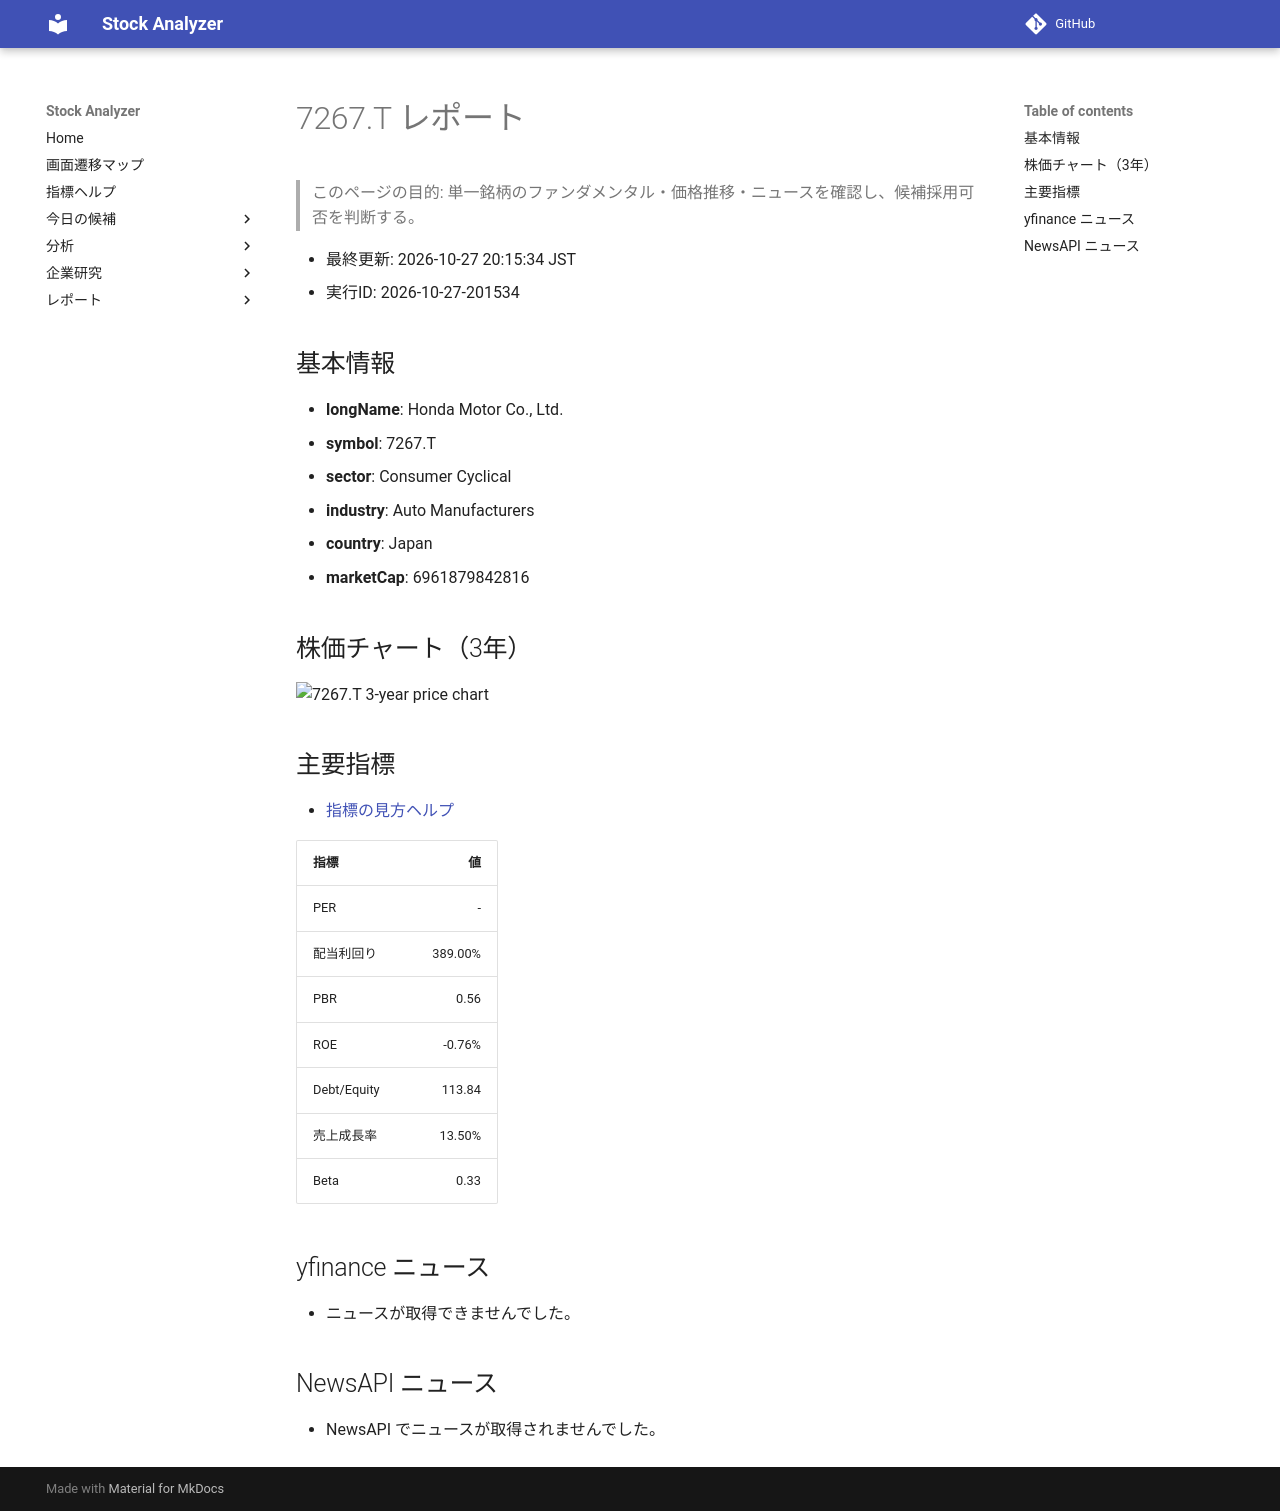

repository: Yumi-note/Making-APP · page: reports/2026-10-27/201534/7267_T/index.html · generator: mkdocs

# 7267.T レポート

> このページの目的: 単一銘柄のファンダメンタル・価格推移・ニュースを確認し、候補採用可否を判断する。

- 最終更新: 2026-10-27 20:15:34 JST
- 実行ID: 2026-10-27-201534

## 基本情報

- **longName**: Honda Motor Co., Ltd.
- **symbol**: 7267.T
- **sector**: Consumer Cyclical
- **industry**: Auto Manufacturers
- **country**: Japan
- **marketCap**: 6961879842816

## 株価チャート（3年）

![7267.T 3-year price chart](7267_T_3y.png)

## 主要指標

- [指標の見方ヘルプ](../../../../indicators.md)

| 指標 | 値 |
|---|---:|
| PER | - |
| 配当利回り | 389.00% |
| PBR | 0.56 |
| ROE | -0.76% |
| Debt/Equity | 113.84 |
| 売上成長率 | 13.50% |
| Beta | 0.33 |

## yfinance ニュース

- ニュースが取得できませんでした。

## NewsAPI ニュース

- NewsAPI でニュースが取得されませんでした。
